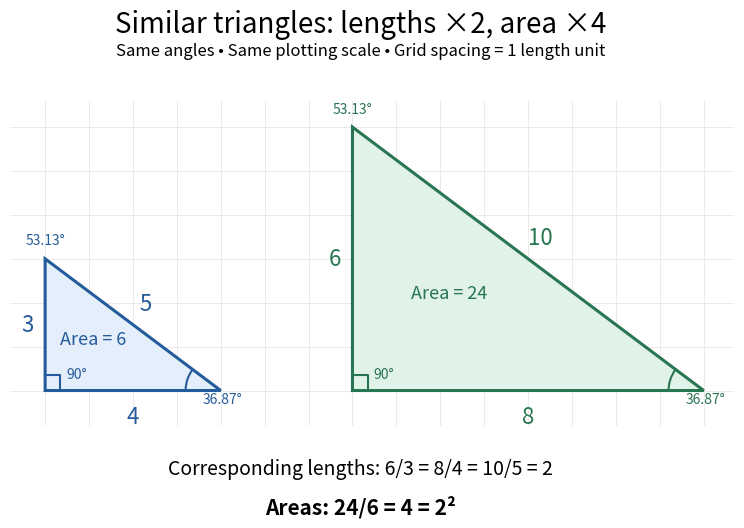

Recreate this plot in Python. (Note: this script raises an exception after producing the figure.)
"""Compare length and area scaling of similar right triangles; output in cwd.

Tested with Python 3.14.4, NumPy 2.3.5 and Matplotlib 3.10.7.
Both triangles share the same plotting scale; the grid has unit spacing.
"""

from pathlib import Path

import matplotlib

matplotlib.use("Agg")
import matplotlib.pyplot as plt
from matplotlib.patches import Arc, Polygon
import numpy as np


def main():
    original = np.array([[0, 0], [4, 0], [0, 3]])
    scaled = 2 * original
    lengths = np.linalg.norm(np.roll(original, -1, axis=0) - original, axis=1)
    scaled_lengths = np.linalg.norm(np.roll(scaled, -1, axis=0) - scaled, axis=1)
    assert sorted(lengths) == [3, 4, 5]
    assert sorted(scaled_lengths) == [6, 8, 10]
    assert np.all(scaled_lengths / lengths == 2)
    areas = [abs(np.linalg.det((v[1:] - v[0]).T)) / 2
             for v in (original, scaled)]
    assert np.allclose(areas, [6, 24])
    acute = np.degrees(np.arctan2(3, 4))
    assert np.isclose(acute, 36.86989764584402)
    assert np.isclose(np.degrees(np.arctan2(6, 8)), acute)

    plt.rcParams.update({"font.size": 12, "figure.facecolor": "white"})
    fig, ax = plt.subplots(figsize=(9.2, 5.7), facecolor="white")
    fig.subplots_adjust(left=0.045, right=0.98, bottom=0.24, top=0.81)
    ax.set_facecolor("white")
    ax.set_aspect("equal")
    for scale, shift, face, color, area in [
        (1, 0, "#e5eefb", "#245b9b", 6),
        (2, 7, "#e1f2e9", "#287551", 24),
    ]:
        v = scale * original + np.array([shift, 0])
        ax.add_patch(Polygon(v, facecolor=face, edgecolor=color, linewidth=2.2))
        ax.plot([shift + 0.35, shift + 0.35, shift], [0, 0.35, 0.35],
                color=color, linewidth=1.5)
        ax.text(shift + 0.48, 0.28, "90°", fontsize=10, color=color)
        ax.text(shift - 0.25, 1.5 * scale, str(3 * scale),
                ha="right", va="center", color=color, fontsize=16)
        ax.text(shift + 2 * scale, -0.35, str(4 * scale),
                ha="center", va="top", color=color, fontsize=16)
        ax.text(shift + 2 * scale + 0.28, 1.5 * scale + 0.33,
                str(5 * scale), ha="center", color=color, fontsize=16)
        ax.text(shift + 1.1 * scale, 1.05 * scale, f"Area = {area}",
                ha="center", fontsize=13, color=color)
        # Equal angle arcs retain the same visual radius in both triangles.
        ax.add_patch(Arc((shift + 4 * scale, 0), 1.6, 1.6,
                         theta1=180 - acute, theta2=180, edgecolor=color, lw=1.5))
        ax.text(shift + 4 * scale + 0.05, -0.3, "36.87°",
                ha="center", color=color, fontsize=10)
        ax.text(shift, 3 * scale + 0.25, "53.13°",
                ha="center", va="bottom", color=color, fontsize=10)

    ax.set_xlim(-0.8, 15.7)
    ax.set_ylim(-0.8, 6.6)
    ax.set_xticks(np.arange(0, 16))
    ax.set_yticks(np.arange(0, 7))
    ax.grid(color="#e6e6e6", linewidth=0.6)
    ax.set_axisbelow(True)
    ax.tick_params(length=0, labelbottom=False, labelleft=False)
    for spine in ax.spines.values():
        spine.set_visible(False)
    fig.suptitle("Similar triangles: lengths ×2, area ×4", fontsize=20, y=0.97)
    fig.text(0.5, 0.89, "Same angles • Same plotting scale • Grid spacing = 1 length unit",
             ha="center", fontsize=12)
    fig.text(0.5, 0.155, "Corresponding lengths: 6/3 = 8/4 = 10/5 = 2",
             ha="center", fontsize=14)
    fig.text(0.5, 0.085, "Areas: 24/6 = 4 = 2²", ha="center", fontsize=15,
             fontweight="bold")
    output = Path.cwd() / (Path(__file__).stem + ".png")
    fig.savefig(output, dpi=140, facecolor="white", transparent=False)
    plt.close(fig)
    print(f"Saved {output.name}; lengths ×2, areas 6 → 24 and angles checked.")


if __name__ == "__main__":
    main()
